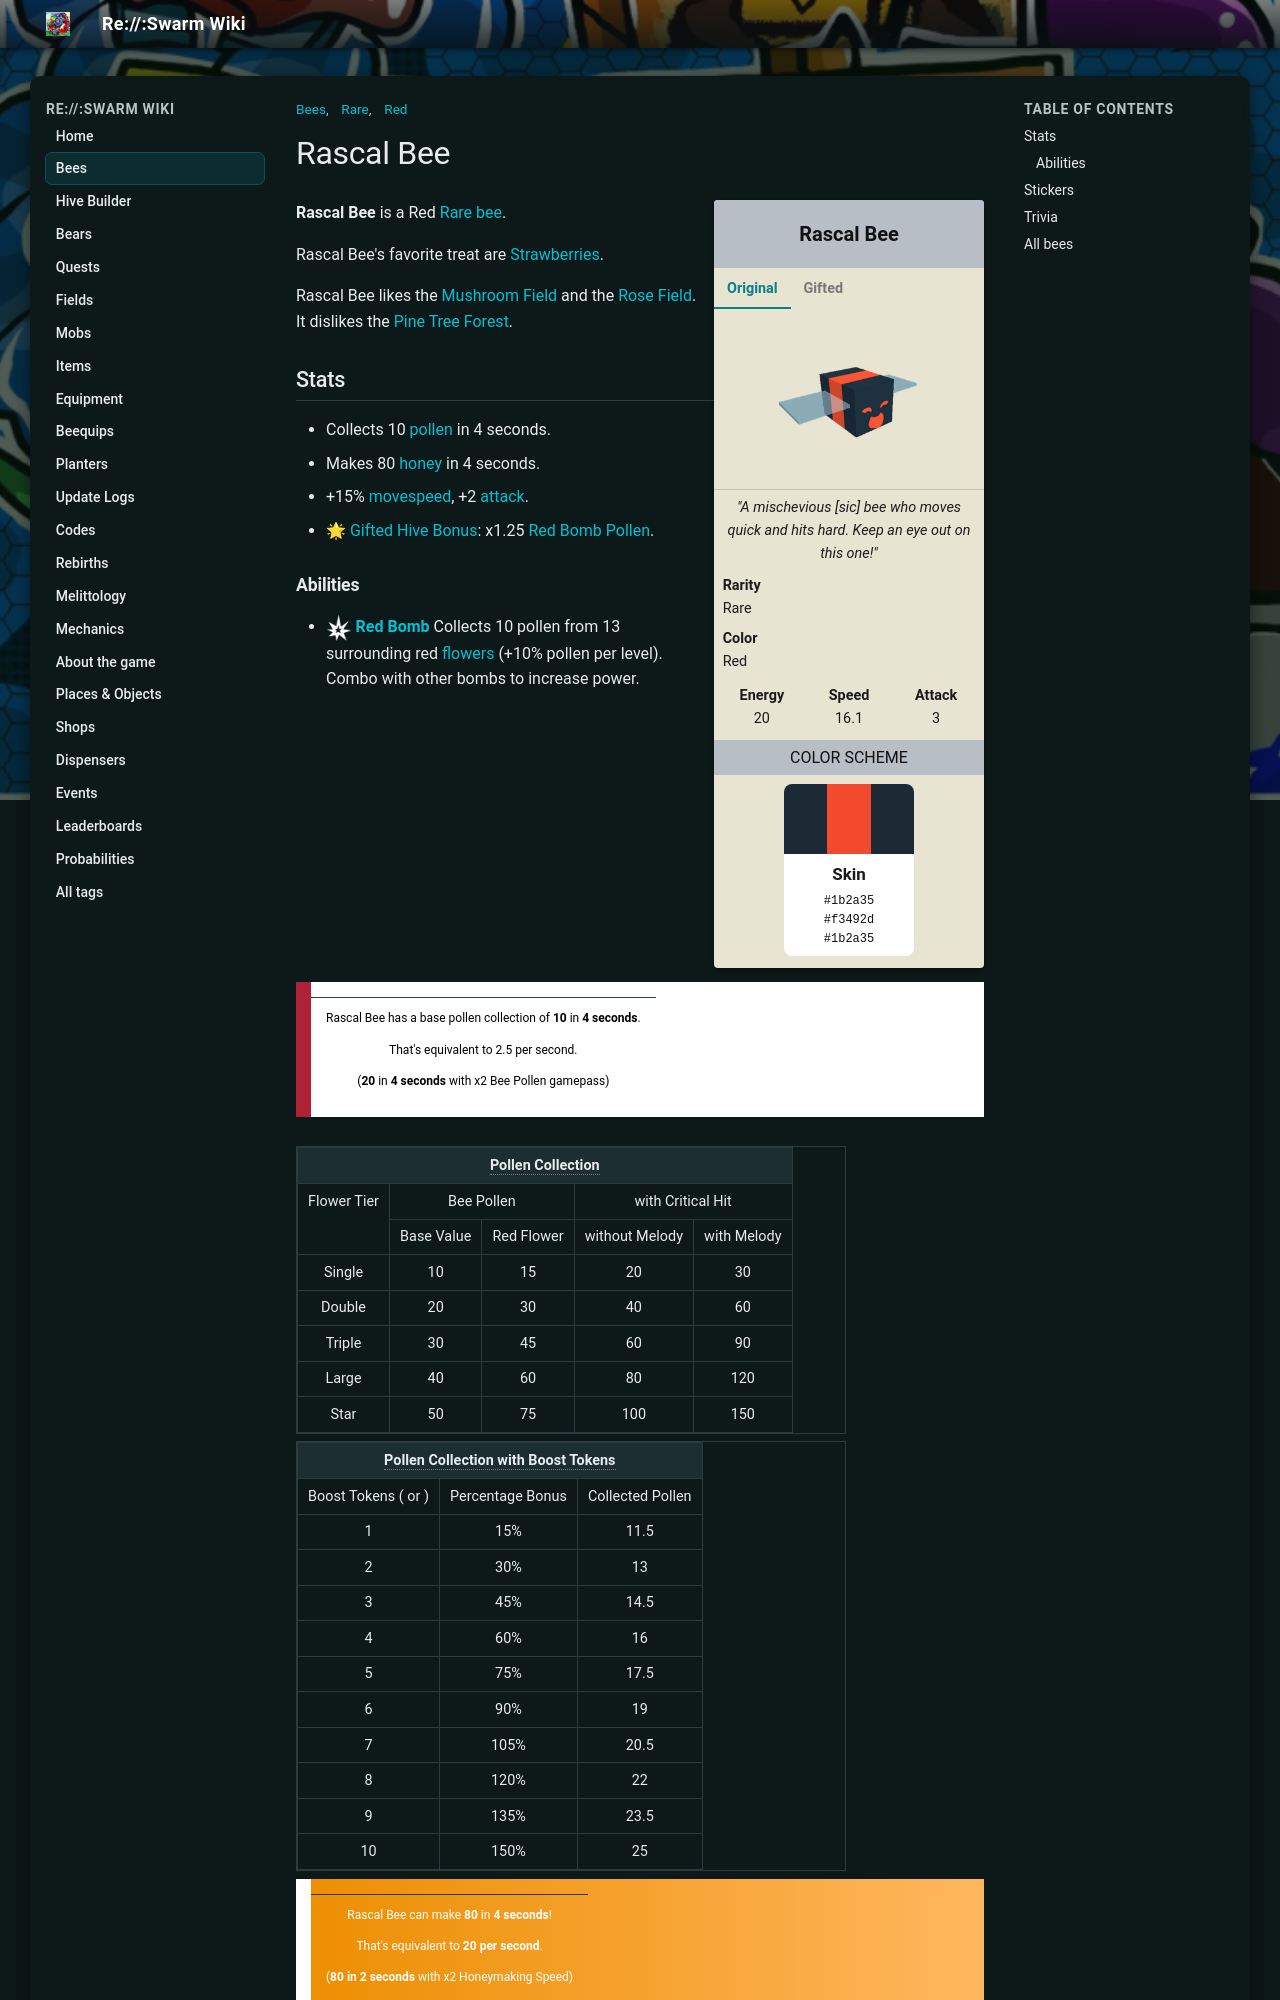

repository: JoaoFranciscoFE/reswarm-wiki · page: rascal-bee.html · generator: mkdocs

---
title: "Rascal Bee"
tags: ["Bees", "Rare", "Red"]
---

# Rascal Bee

<div class="bee-infobox bee-rarity-rare">
<div class="bee-infobox-title">Rascal Bee</div>
<div class="bee-infobox-tabs">
<input type="radio" name="bee-infobox-tab" id="bee-tab-original" checked>
<label for="bee-tab-original">Original</label>
<input type="radio" name="bee-infobox-tab" id="bee-tab-gifted">
<label for="bee-tab-gifted">Gifted</label>
<div class="bee-infobox-image bee-tab-original"><img alt="Rascal Bee" src="img/Rascal_Bee.png" width="150"></div>
<div class="bee-infobox-image bee-tab-gifted"><img alt="Gifted Rascal Bee" src="img/Gifted_Rascal_Bee.png" width="150"></div>
</div>
<div class="bee-infobox-quote"><i>"A mischevious [sic] bee who moves quick and hits hard. Keep an eye out on this one!"</i></div>
<div class="bee-infobox-row"><b>Rarity</b><span>Rare</span></div>
<div class="bee-infobox-row"><b>Color</b><span>Red</span></div>
<div class="bee-infobox-stats">
<div><b>Energy</b><span>20</span></div>
<div><b>Speed</b><span>16.1</span></div>
<div><b>Attack</b><span>3</span></div>
</div>
<div class="bee-infobox-header">Color Scheme</div>
<div class="bee-infobox-scheme">
<div class="bee-infobox-stripes"><span style="background:#1b2a35"></span><span style="background:#f3492d"></span><span style="background:#1b2a35"></span></div>
<div class="bee-infobox-swatch"><b>Skin</b><code>#1b2a35</code><code>#f3492d</code><code>#1b2a35</code></div>
</div>
</div>

**Rascal Bee** is a Red [Rare bee](bees-rare.md).

Rascal Bee's favorite treat are [Strawberries](strawberry.md).

Rascal Bee likes the [Mushroom Field](mushroom-field.md) and the [Rose Field](rose-field.md). It dislikes the [Pine Tree Forest](pine-tree-forest.md).

## Stats

* Collects 10 [pollen](pollen.md) in 4 seconds.
* Makes 80 [honey](honey.md) in 4 seconds.
* +15% [movespeed](stats.md#Speed), +2 [attack](stats.md#Attack).
* 🌟 [Gifted Hive Bonus](gifted-bee.md): x1.25 [Red Bomb Pollen](system-page.md#Red_Bomb_Pollen).
